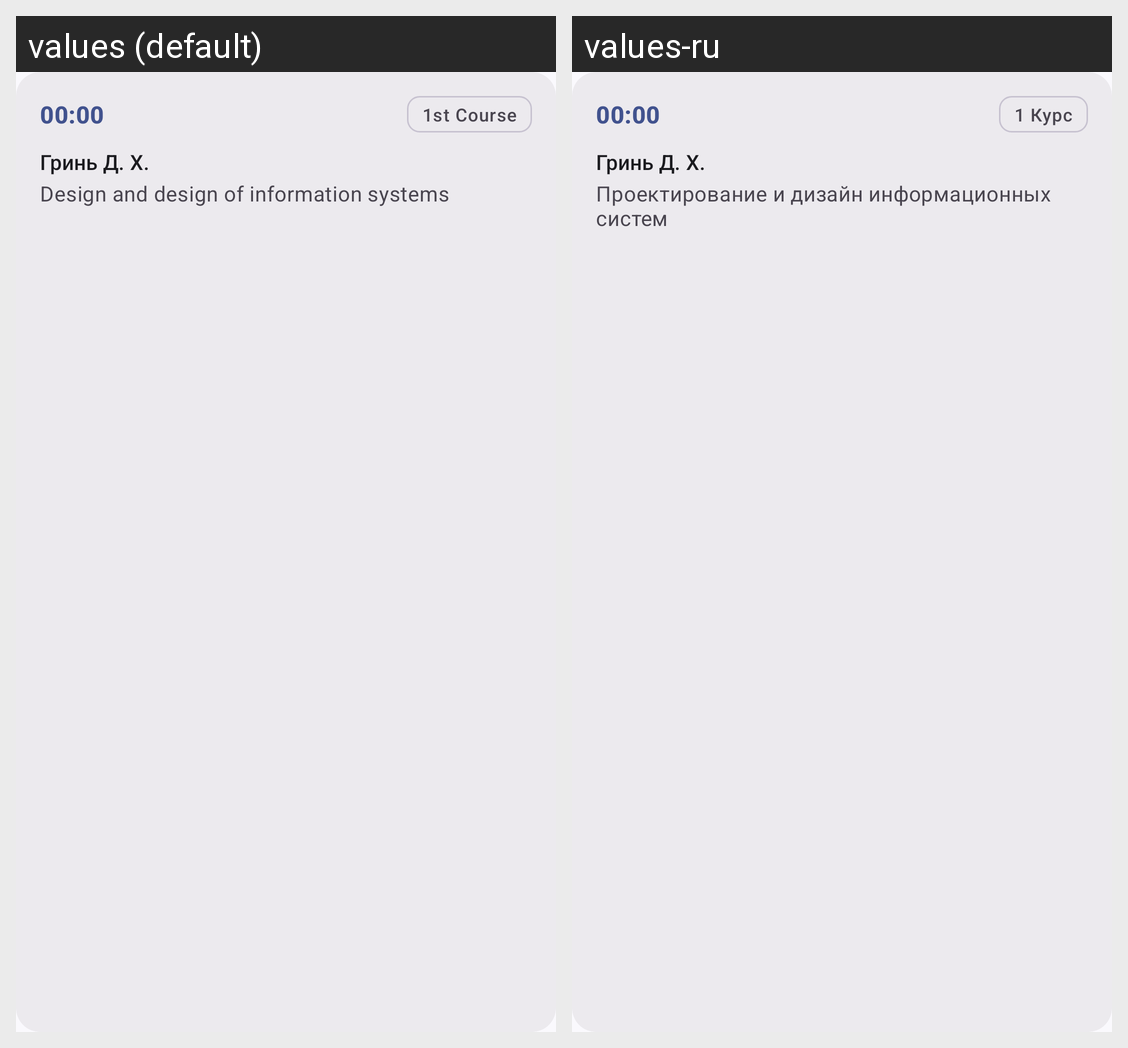

Locale-by-locale string values for the Android screen shown in this grid:
Android screen res/layout/layout_classroom_lesson.xml rendered under 2 locales, left to right: values (default), values-ru. Device: Nexus 5 (rendered at 1080×1920; each locale shown at half size, 540×960, under a caption strip naming it); theme Theme.KTC.
Strings drawn on this screen, with the default value and each locale's value (text and hints the layout hard-codes, and strings that could not be matched under every locale, appear in the picture but are not listed):

lesson_time
  values: 00:00
  values-ru: 00:00

course_string
  values: 1st Course
  values-ru: 1 Курс

lesson_teacher
  values: Гринь Д. Х.
  values-ru: Гринь Д. Х.

lesson_title
  values: Design and design of information systems
  values-ru: Проектирование и дизайн информационных систем
